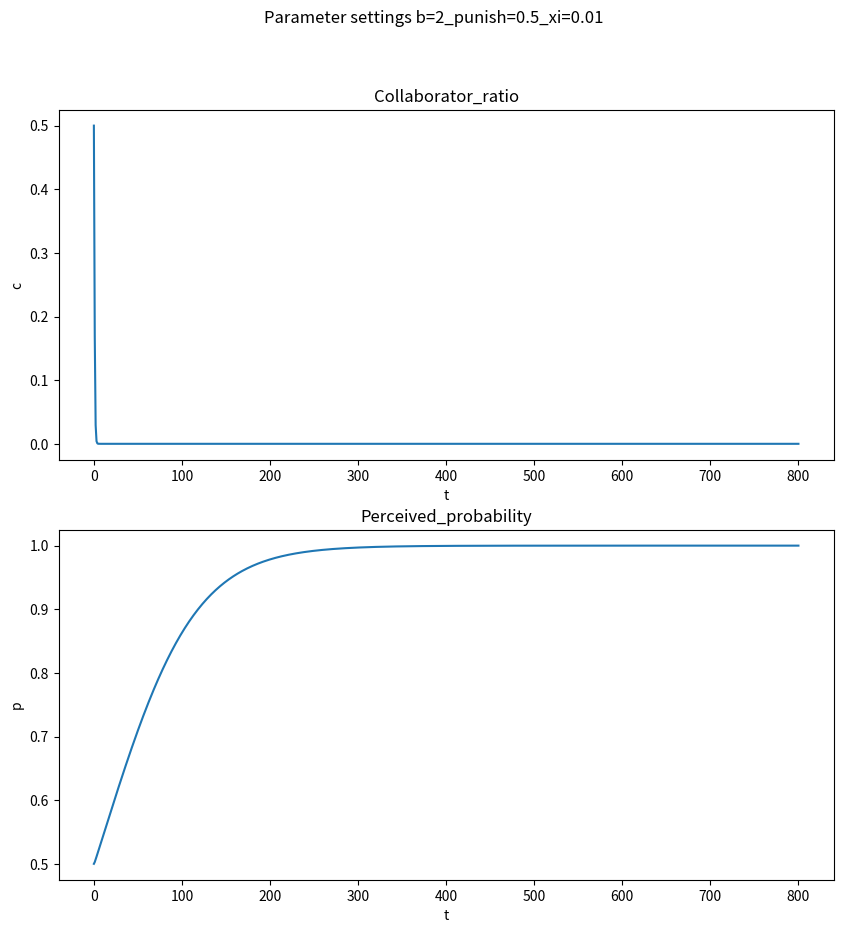

Reproduce this figure in Python. (Note: this script raises an exception after producing the figure.)
# -*- coding: utf-8 -*-
"""
@author: NewNLPer
@time: 2023/12/6 14:52
coding with comment！！！
"""
import matplotlib.pyplot as plt
import numpy as np
from scipy.integrate import odeint

def Cooperation_proportion_derivatives(x, t, punish, b, xi):
    function_1 = x[0] * (1 - x[0]) * (x[0]-b+punish+x[1]*punish*(x[0]-2))
    function_2 = xi * x[1] * (1 - x[1]) * (b*(1-x[0])+punish*(x[1]+x[0]-1)-x[0]*x[0]*(1+x[1]*punish))

    return [function_1, function_2]

def get_plot(x,t,remark):

    Collaborator_ratio= [sublist[0] for sublist in x]

    Perceived_probability=[sublist[1] for sublist in x]

    plt.figure(figsize=(10, 10))

    plt.subplot(2, 1, 1)
    plt.plot(t,Collaborator_ratio)
    plt.xlabel('t')
    plt.ylabel('c')
    plt.title("Collaborator_ratio")

    plt.subplot(2, 1, 2)
    plt.plot(t,Perceived_probability)
    plt.xlabel('t')
    plt.ylabel('p')
    plt.title("Perceived_probability")

    plt.suptitle("Parameter settings {}".format(remark))

    plt.savefig(r'C:/Users/<user>/Desktop/za/exp_figure/{}.png'.format(remark))
    plt.show()

def get_remark(b,punish,xi):
    remark="b={}_punish={}_xi={}".format(b,punish,xi)
    return remark


if __name__=="__main__":

    initial_x=[0.5, 0.5]
    t = np.linspace(0, 800, 800)
    punish = 0.5
    b = 2
    xi = 0.01
    remark=get_remark(b,punish,xi)
    result = odeint(Cooperation_proportion_derivatives, initial_x, t, args=(punish, b, xi))
    get_plot(result,t,remark)


